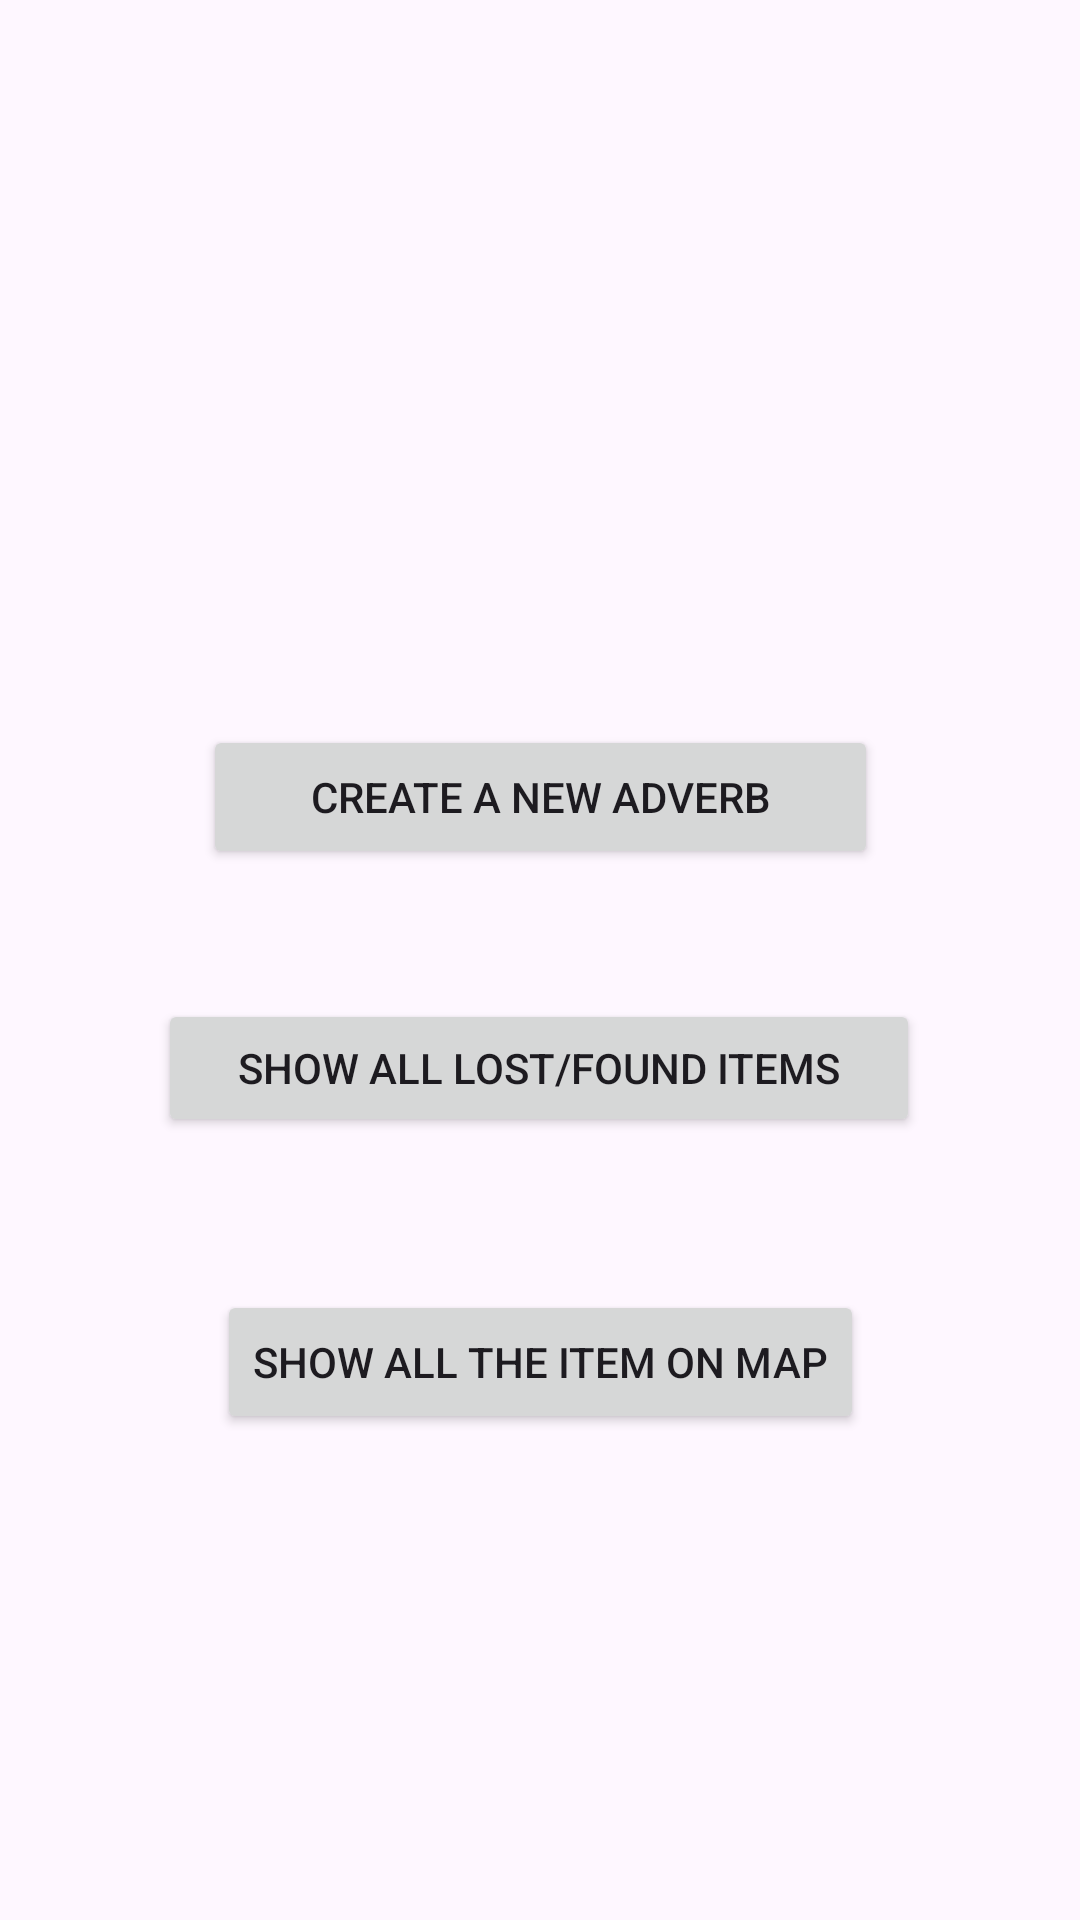

Here is an Android app screen rendered from its layout file. Give the layout XML and the strings, colors and styles it references.
<!-- AndroidManifest.xml: application theme Theme.Task7_1 -->
<!-- res/layout/activity_main.xml -->
<?xml version="1.0" encoding="utf-8"?>
<androidx.constraintlayout.widget.ConstraintLayout xmlns:android="http://schemas.android.com/apk/res/android"
    xmlns:app="http://schemas.android.com/apk/res-auto"
    xmlns:tools="http://schemas.android.com/tools"
    android:layout_width="match_parent"
    android:layout_height="match_parent"
    tools:context=".MainActivity">

    <Button
        android:id="@+id/newBt"
        android:layout_width="225dp"
        android:layout_height="48dp"
        android:text="Create a new adverb"
        app:layout_constraintBottom_toBottomOf="parent"
        app:layout_constraintEnd_toEndOf="parent"
        app:layout_constraintStart_toStartOf="parent"
        app:layout_constraintTop_toTopOf="parent"
        app:layout_constraintVertical_bias="0.408" />

    <Button
        android:id="@+id/showBt"
        android:layout_width="254dp"
        android:layout_height="46dp"
        android:text="Show all Lost/Found Items"
        app:layout_constraintBottom_toBottomOf="parent"
        app:layout_constraintEnd_toEndOf="parent"
        app:layout_constraintHorizontal_bias="0.496"
        app:layout_constraintStart_toStartOf="parent"
        app:layout_constraintTop_toBottomOf="@+id/newBt"
        app:layout_constraintVertical_bias="0.142" />

    <Button
        android:id="@+id/showMapBt"
        android:layout_width="wrap_content"
        android:layout_height="wrap_content"
        android:text="Show all the item on map"
        app:layout_constraintBottom_toBottomOf="parent"
        app:layout_constraintEnd_toEndOf="parent"
        app:layout_constraintStart_toStartOf="parent"
        app:layout_constraintTop_toBottomOf="@+id/showBt"
        app:layout_constraintVertical_bias="0.239" />

</androidx.constraintlayout.widget.ConstraintLayout>
<!-- resources referenced by this layout -->
<resources>
  <style name="Theme.Task7_1" parent="Base.Theme.Task7_1" />
  <style name="Base.Theme.Task7_1" parent="Theme.Material3.DayNight.NoActionBar">
          
          
      </style>
</resources>
